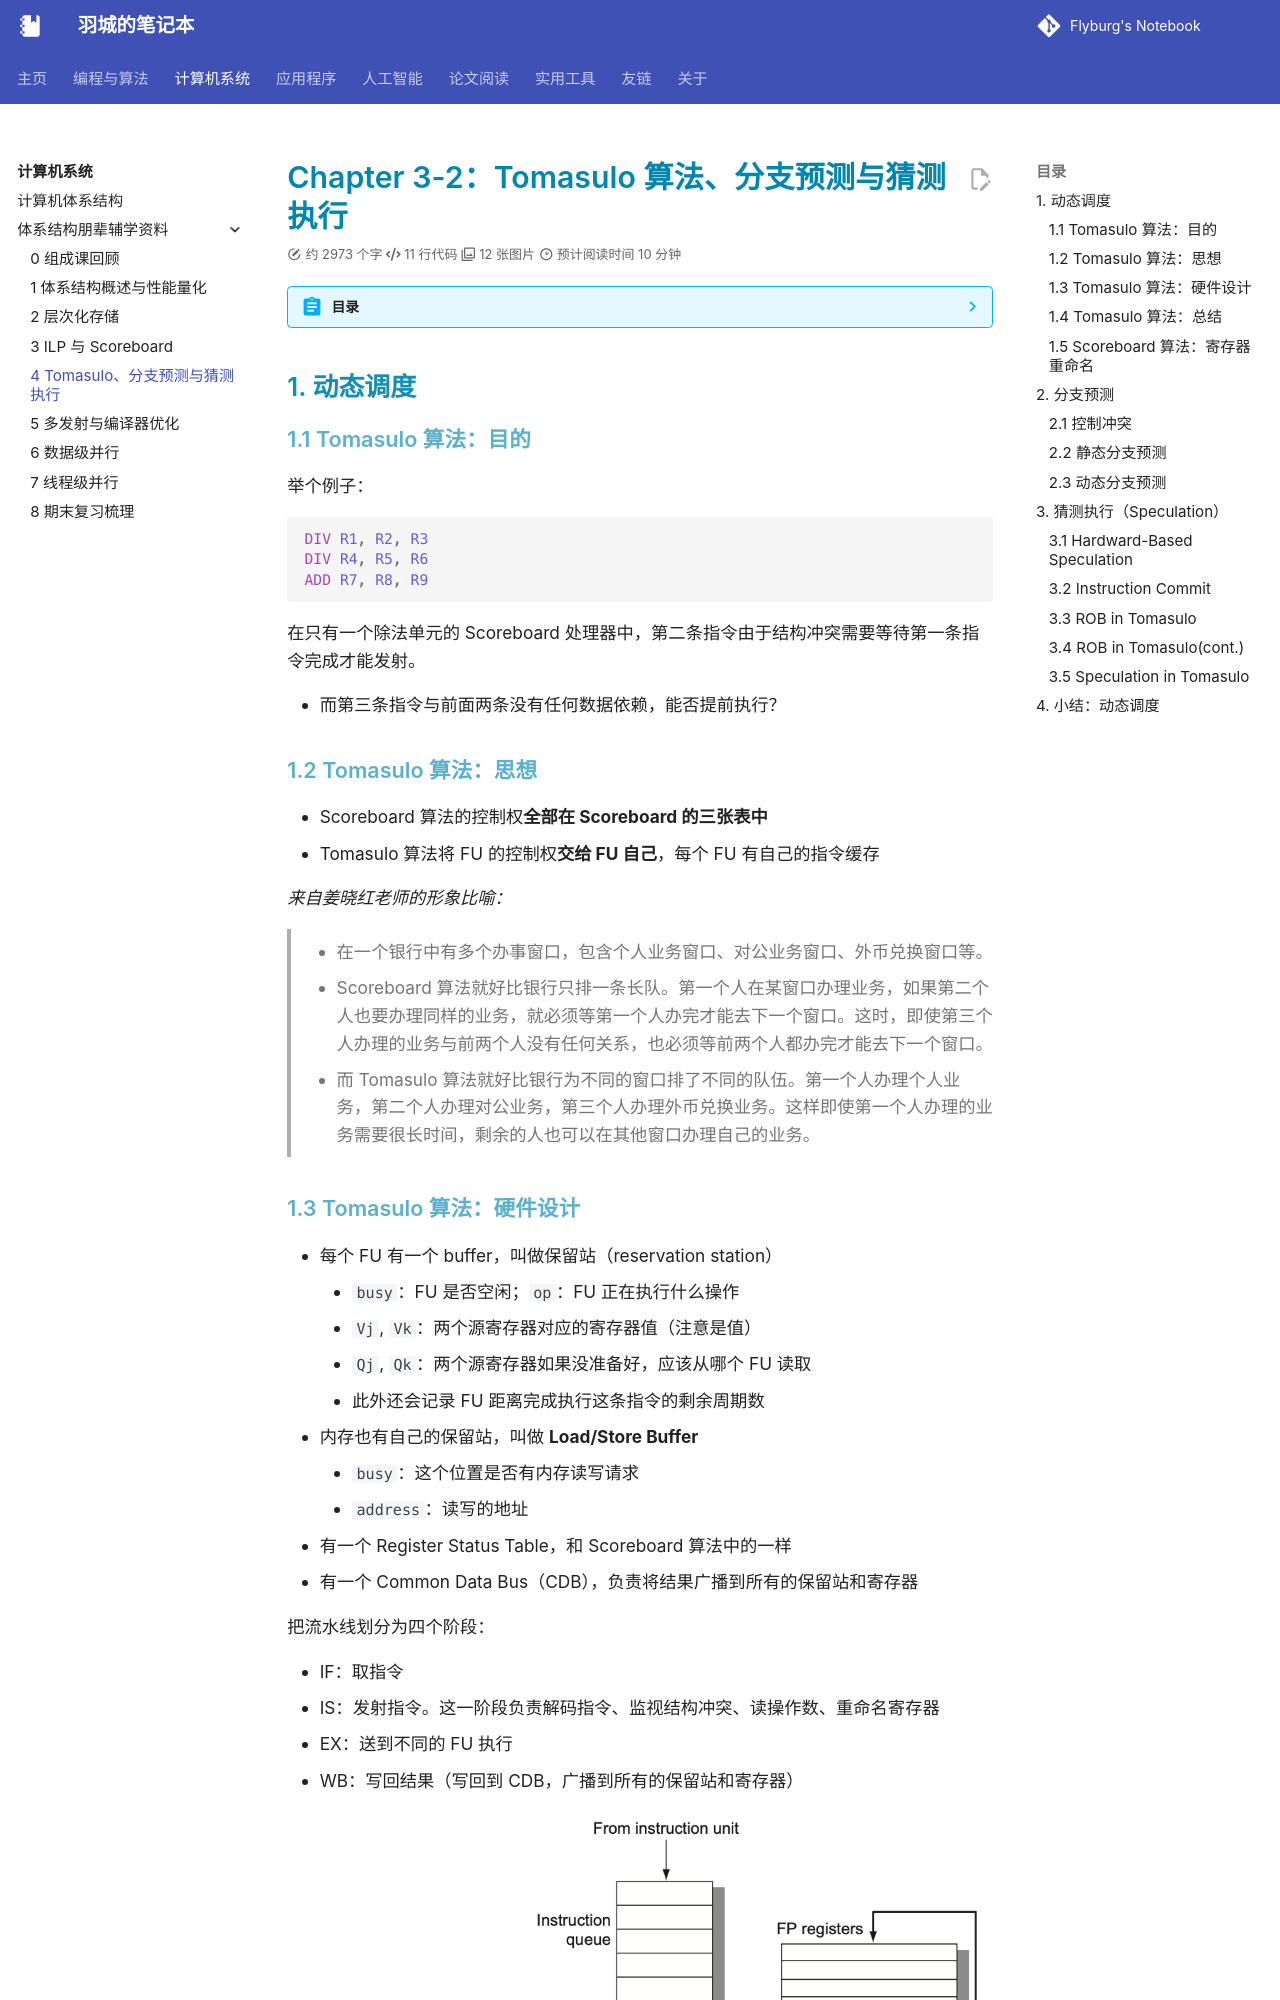

repository: Flyburg/notebook · page: system/arch_pl/4-Chapter3-2/index.html · generator: mkdocs

---
comments: true
---

# Chapter 3-2：Tomasulo 算法、分支预测与猜测执行

??? abstract "目录"
    - ILP
        - 硬件方法
            - 动态调度
                - Tomasulo 算法
                - 带有显式寄存器重命名的 Scoreboard 算法
            - 分支预测
            - 基于硬件的猜测执行（Speculation）

## 动态调度

### Tomasulo 算法：目的

举个例子：

```asm
DIV R1, R2, R3
DIV R4, R5, R6
ADD R7, R8, R9
```

在只有一个除法单元的 Scoreboard 处理器中，第二条指令由于结构冲突需要等待第一条指令完成才能发射。

- 而第三条指令与前面两条没有任何数据依赖，能否提前执行？

### Tomasulo 算法：思想

- Scoreboard 算法的控制权**全部在 Scoreboard 的三张表中**
- Tomasulo 算法将 FU 的控制权**交给 FU 自己**，每个 FU 有自己的指令缓存

*来自姜晓红老师的形象比喻：*

> - 在一个银行中有多个办事窗口，包含个人业务窗口、对公业务窗口、外币兑换窗口等。
> 
> - Scoreboard 算法就好比银行只排一条长队。第一个人在某窗口办理业务，如果第二个人也要办理同样的业务，就必须等第一个人办完才能去下一个窗口。这时，即使第三个人办理的业务与前两个人没有任何关系，也必须等前两个人都办完才能去下一个窗口。
> 
> - 而 Tomasulo 算法就好比银行为不同的窗口排了不同的队伍。第一个人办理个人业务，第二个人办理对公业务，第三个人办理外币兑换业务。这样即使第一个人办理的业务需要很长时间，剩余的人也可以在其他窗口办理自己的业务。
